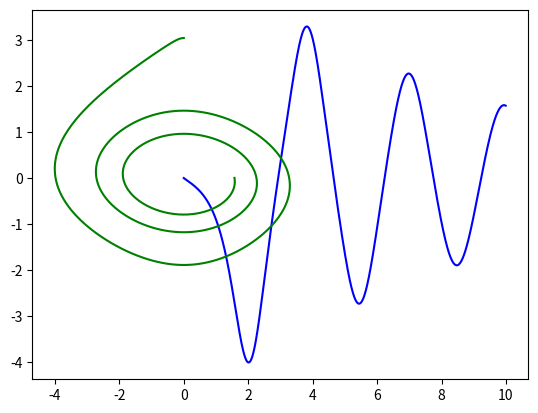

Python code for this plot:
import numpy as np
from scipy.integrate import odeint
import matplotlib.pyplot as plt

t = np.arange(0, 10, 0.01)

def diff_func(z, t):
    theta, omega = z
    
    dtheta_dt = omega

    domega_dt = -k * omega - c * np.sin(theta)

    return dtheta_dt, domega_dt

theta0 = np.pi - 0.1
omega0 = 0

z0 = theta0, omega0

k = 0.25
c = 5.0

sol = odeint(diff_func, z0, t)


plt.plot(t, sol[:, 1], 'b', label='theta(t)')

plt.savefig('1.png')

plt.plot(sol[:, 1], sol[:, 0], 'g', label='theta(omega)')

plt.savefig('2.png')